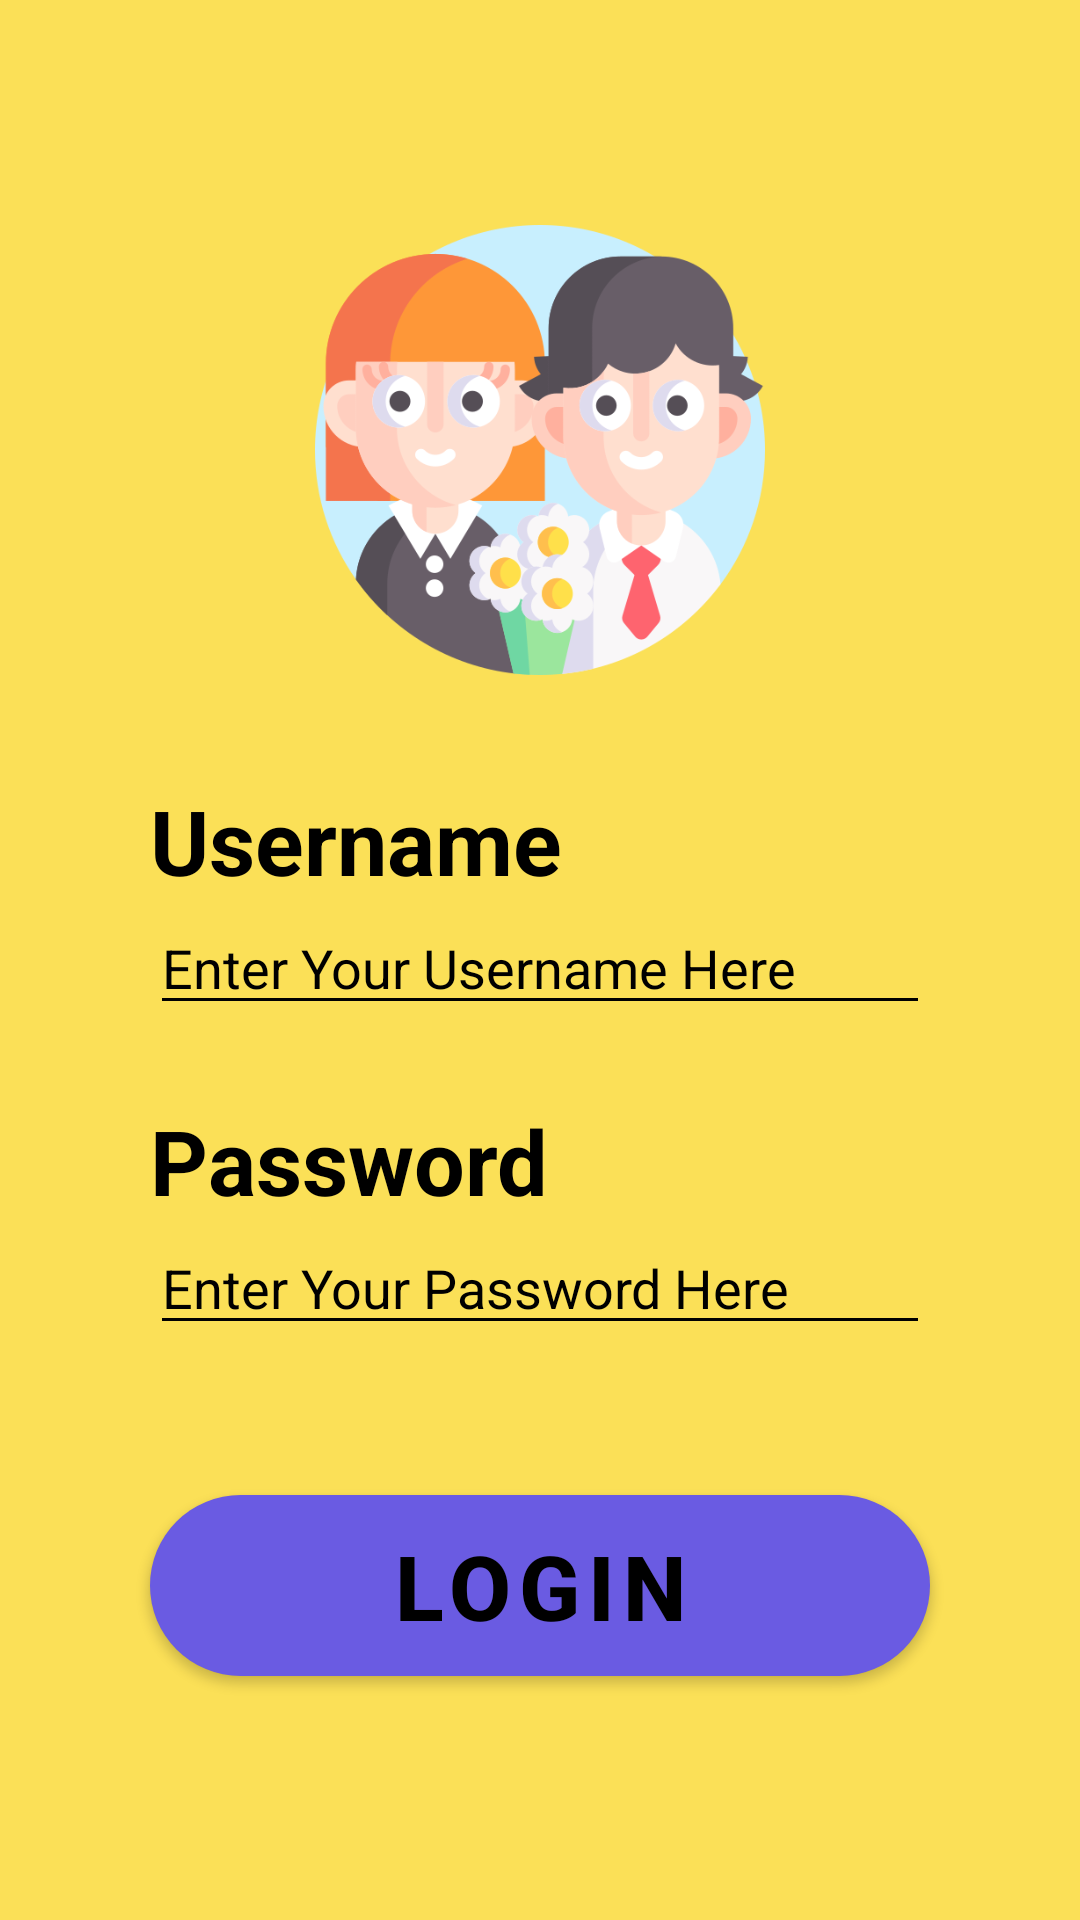

The Android layout XML behind this screen, and the referenced resources:
<!-- AndroidManifest.xml: application theme Theme.MyQuizApplication -->
<!-- res/layout/activity_student_login.xml -->
<?xml version="1.0" encoding="utf-8"?>
<RelativeLayout xmlns:android="http://schemas.android.com/apk/res/android"
    xmlns:app="http://schemas.android.com/apk/res-auto"
    xmlns:tools="http://schemas.android.com/tools"
    android:layout_width="match_parent"
    android:layout_height="match_parent"
    android:background="#FBE057"
    tools:context=".LoginPage">
    

    <TextView
        android:id="@+id/usernameText"
        android:layout_width="match_parent"
        android:layout_height="wrap_content"
        android:layout_marginLeft="50dp"
        android:layout_marginTop="260dp"
        android:layout_marginRight="50dp"
        android:text="Username"
        android:textColor="@color/black"
        android:textSize="30dp"
        android:textStyle="bold"

        />

    <EditText
        android:id="@+id/username"
        android:layout_width="match_parent"
        android:layout_height="wrap_content"
        android:layout_below="@+id/usernameText"
        android:layout_marginLeft="50dp"
        android:layout_marginRight="50dp"
        android:backgroundTint="@color/black"
        android:hint="Enter Your Username Here"
        android:inputType="textPersonName"
        android:textColor="@color/black"
        android:textColorHint="@color/black" />

    <TextView
        android:id="@+id/passwordText"
        android:layout_width="match_parent"
        android:layout_height="wrap_content"
        android:layout_below="@+id/username"
        android:layout_marginLeft="50dp"
        android:layout_marginTop="25dp"
        android:layout_marginRight="50dp"
        android:text="Password"
        android:textColor="@color/black"
        android:textSize="30dp"
        android:textStyle="bold" />

    <EditText
        android:id="@+id/password"
        android:layout_width="match_parent"
        android:layout_height="wrap_content"
        android:layout_below="@+id/passwordText"
        android:layout_marginLeft="50dp"
        android:layout_marginRight="50dp"
        android:backgroundTint="@color/black"
        android:textColor="@color/black"
        android:hint="Enter Your Password Here"
        android:inputType="textPersonName"
        android:textColorHint="@color/black" />

    <Button
        android:id="@+id/buttonLogin"
        android:layout_width="match_parent"
        android:layout_height="wrap_content"
        android:layout_below="@+id/password"
        android:layout_marginLeft="50dp"
        android:layout_marginTop="50dp"
        android:layout_marginRight="50dp"
        android:background="@drawable/rounded_white"
        android:backgroundTint="@color/background"
        android:text="login"
        android:textColor="@color/black"
        android:textSize="30dp"
        android:textStyle="bold"
        app:iconTint="@color/white" />

    <ImageView
        android:id="@+id/imageView4"
        android:layout_width="150dp"
        android:layout_height="150dp"
        android:layout_alignParentStart="true"
        android:layout_alignParentTop="true"
        android:layout_alignParentEnd="true"
        android:layout_marginStart="100dp"
        android:layout_marginTop="75dp"
        android:layout_marginEnd="100dp"
        android:layout_marginBottom="60dp"
        app:srcCompat="@drawable/pupils" />


</RelativeLayout>
<!-- resources referenced by this layout -->
<resources>
  <color name="background">#e8e4fa</color>
  <color name="black">#FF000000</color>
  <color name="white">#FFFFFFFF</color>
  <!-- drawable pupils: png bitmap (drawable, 56117 bytes) -->
  <!-- drawable rounded_white (drawable) -->
  <shape xmlns:android="http://schemas.android.com/apk/res/android">
      <corners android:radius="35dp" />
      <solid android:color="#FFFFFF" />
  </shape>
  <!-- drawable studentslog: png bitmap (drawable, 11277 bytes) -->
  <style name="Theme.MyQuizApplication" parent="Theme.MaterialComponents.DayNight.DarkActionBar">
          
          <item name="colorPrimary">@color/toolbarBack</item>
          <item name="colorPrimaryVariant">@color/purple_700</item>
          <item name="colorOnPrimary">@color/white</item>
          
          <item name="colorSecondary">@color/teal_200</item>
          <item name="colorSecondaryVariant">@color/teal_700</item>
          <item name="colorOnSecondary">@color/black</item>
          
          <item name="android:statusBarColor">@color/toolbarBack</item>
          
      </style>
  <color name="toolbarBack">#6a5be2</color>
  <color name="purple_700">#FF3700B3</color>
  <color name="teal_200">#FF03DAC5</color>
  <color name="teal_700">#FF018786</color>
</resources>
